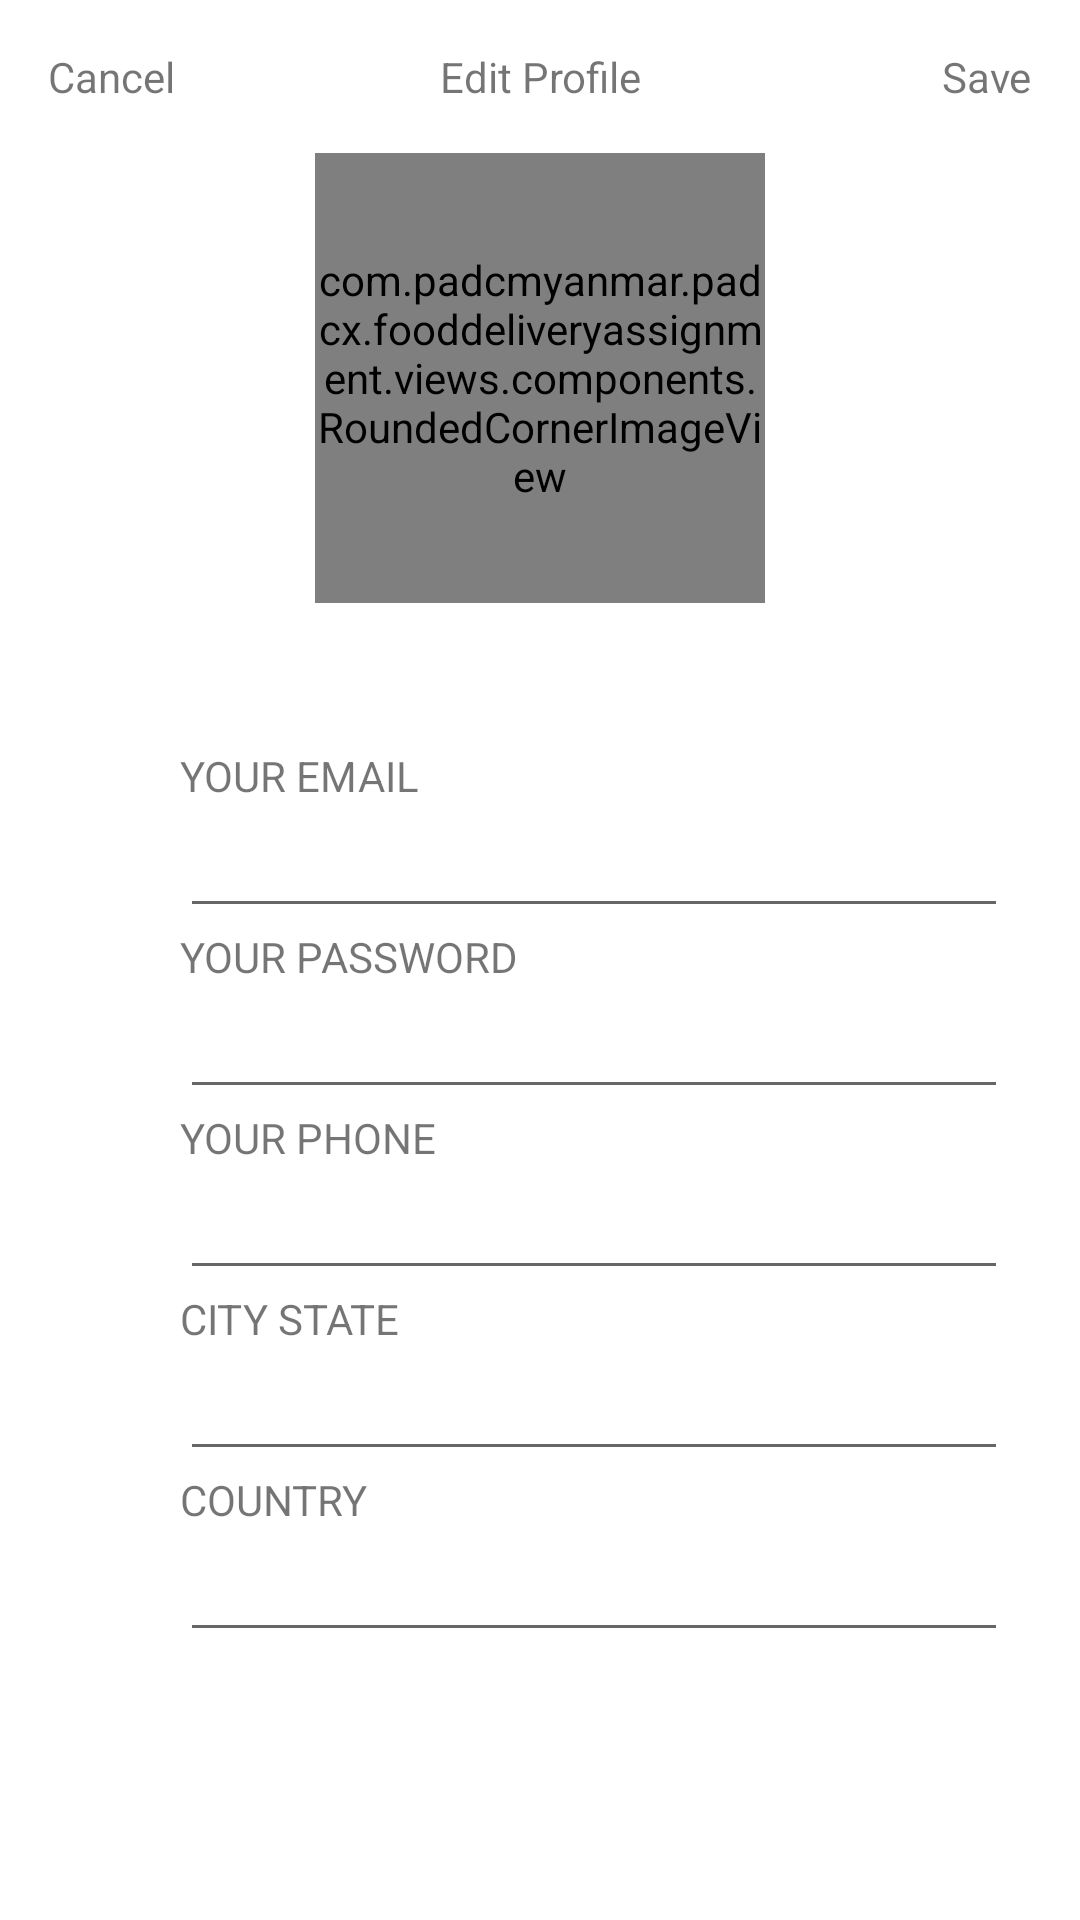

The Android layout XML behind this screen, and the referenced resources:
<!-- AndroidManifest.xml: application theme AppTheme.NoActionBar -->
<!-- res/layout/fragment_account.xml -->
<?xml version="1.0" encoding="utf-8"?>
<RelativeLayout xmlns:android="http://schemas.android.com/apk/res/android"
    xmlns:tools="http://schemas.android.com/tools"
    android:layout_width="match_parent"
    android:layout_height="match_parent"
    xmlns:app="http://schemas.android.com/apk/res-auto"
    tools:context=".fragments.AccountFragment">

    <RelativeLayout
        android:id="@+id/rlAppBar"
        android:layout_width="match_parent"
        android:layout_height="wrap_content"
        android:layout_margin="@dimen/margin_medium_2">

        <TextView
            android:id="@+id/btnCancel"
            android:layout_width="wrap_content"
            android:layout_height="wrap_content"
            android:text="Cancel"/>

        <TextView
            android:layout_width="wrap_content"
            android:layout_height="wrap_content"
            android:textAlignment="center"
            android:text="Edit Profile"
            android:layout_centerHorizontal="true"/>

        <TextView
            android:id="@+id/btnSave"
            android:layout_width="wrap_content"
            android:layout_height="wrap_content"
            android:layout_alignParentEnd="true"
            android:text="Save"/>

    </RelativeLayout>

    <com.padcmyanmar.padcx.fooddeliveryassignment.views.components.RoundedCornerImageView
        android:id="@+id/ivProfile"
        android:layout_width="150dp"
        android:layout_height="150dp"
        app:cornerRadius="20dp"
        android:scaleType="fitXY"
        android:layout_below="@id/rlAppBar"
        android:layout_centerHorizontal="true"
        android:src="@drawable/profile"/>

    <RelativeLayout
        android:layout_width="match_parent"
        android:layout_height="wrap_content"
        android:layout_below="@id/ivProfile"
        android:layout_marginTop="@dimen/margin_xxlarge"
        android:layout_marginStart="@dimen/margin_label"
        android:layout_marginEnd="@dimen/margin_large">

        <TextView
            android:id="@+id/tvEmail"
            android:layout_width="wrap_content"
            android:layout_height="wrap_content"
            android:text="YOUR EMAIL"/>

        <androidx.appcompat.widget.AppCompatEditText
            android:id="@+id/etEmail"
            android:layout_width="match_parent"
            android:layout_height="wrap_content"
            android:layout_below="@id/tvEmail"
            android:inputType="textPersonName"/>

        <TextView
            android:id="@+id/tvPassword"
            android:layout_width="wrap_content"
            android:layout_height="wrap_content"
            android:layout_below="@id/etEmail"
            android:text="YOUR PASSWORD"/>

        <androidx.appcompat.widget.AppCompatEditText
            android:id="@+id/etPassword"
            android:layout_width="match_parent"
            android:layout_height="wrap_content"
            android:layout_below="@id/tvPassword"
            android:inputType="textPassword"/>

        <TextView
            android:id="@+id/tvPhone"
            android:layout_width="wrap_content"
            android:layout_height="wrap_content"
            android:layout_below="@id/etPassword"
            android:text="YOUR PHONE"/>

        <androidx.appcompat.widget.AppCompatEditText
            android:id="@+id/etPhone"
            android:layout_width="match_parent"
            android:layout_height="wrap_content"
            android:layout_below="@id/tvPhone"
            android:inputType="phone"/>

        <TextView
            android:id="@+id/tvCity"
            android:layout_width="wrap_content"
            android:layout_height="wrap_content"
            android:layout_below="@id/etPhone"
            android:text="CITY STATE"/>

        <androidx.appcompat.widget.AppCompatEditText
            android:id="@+id/etCity"
            android:layout_width="match_parent"
            android:layout_height="wrap_content"
            android:layout_below="@id/tvCity"
            android:inputType="text"/>

        <TextView
            android:id="@+id/tvCountry"
            android:layout_width="wrap_content"
            android:layout_height="wrap_content"
            android:layout_below="@id/etCity"
            android:text="COUNTRY"/>

        <androidx.appcompat.widget.AppCompatEditText
            android:id="@+id/etCountry"
            android:layout_width="match_parent"
            android:layout_height="wrap_content"
            android:layout_below="@id/tvCountry"
            android:inputType="textPostalAddress"/>

    </RelativeLayout>

</RelativeLayout>
<!-- resources referenced by this layout -->
<resources>
  <dimen name="margin_label">60dp</dimen>
  <dimen name="margin_large">24dp</dimen>
  <dimen name="margin_medium_2">16dp</dimen>
  <dimen name="margin_xxlarge">48dp</dimen>
  <!-- drawable profile: png bitmap (drawable-xxxhdpi, 42360 bytes) -->
  <style name="AppTheme.NoActionBar">
          <item name="windowActionBar">false</item>
          <item name="windowNoTitle">true</item>
      </style>
</resources>
